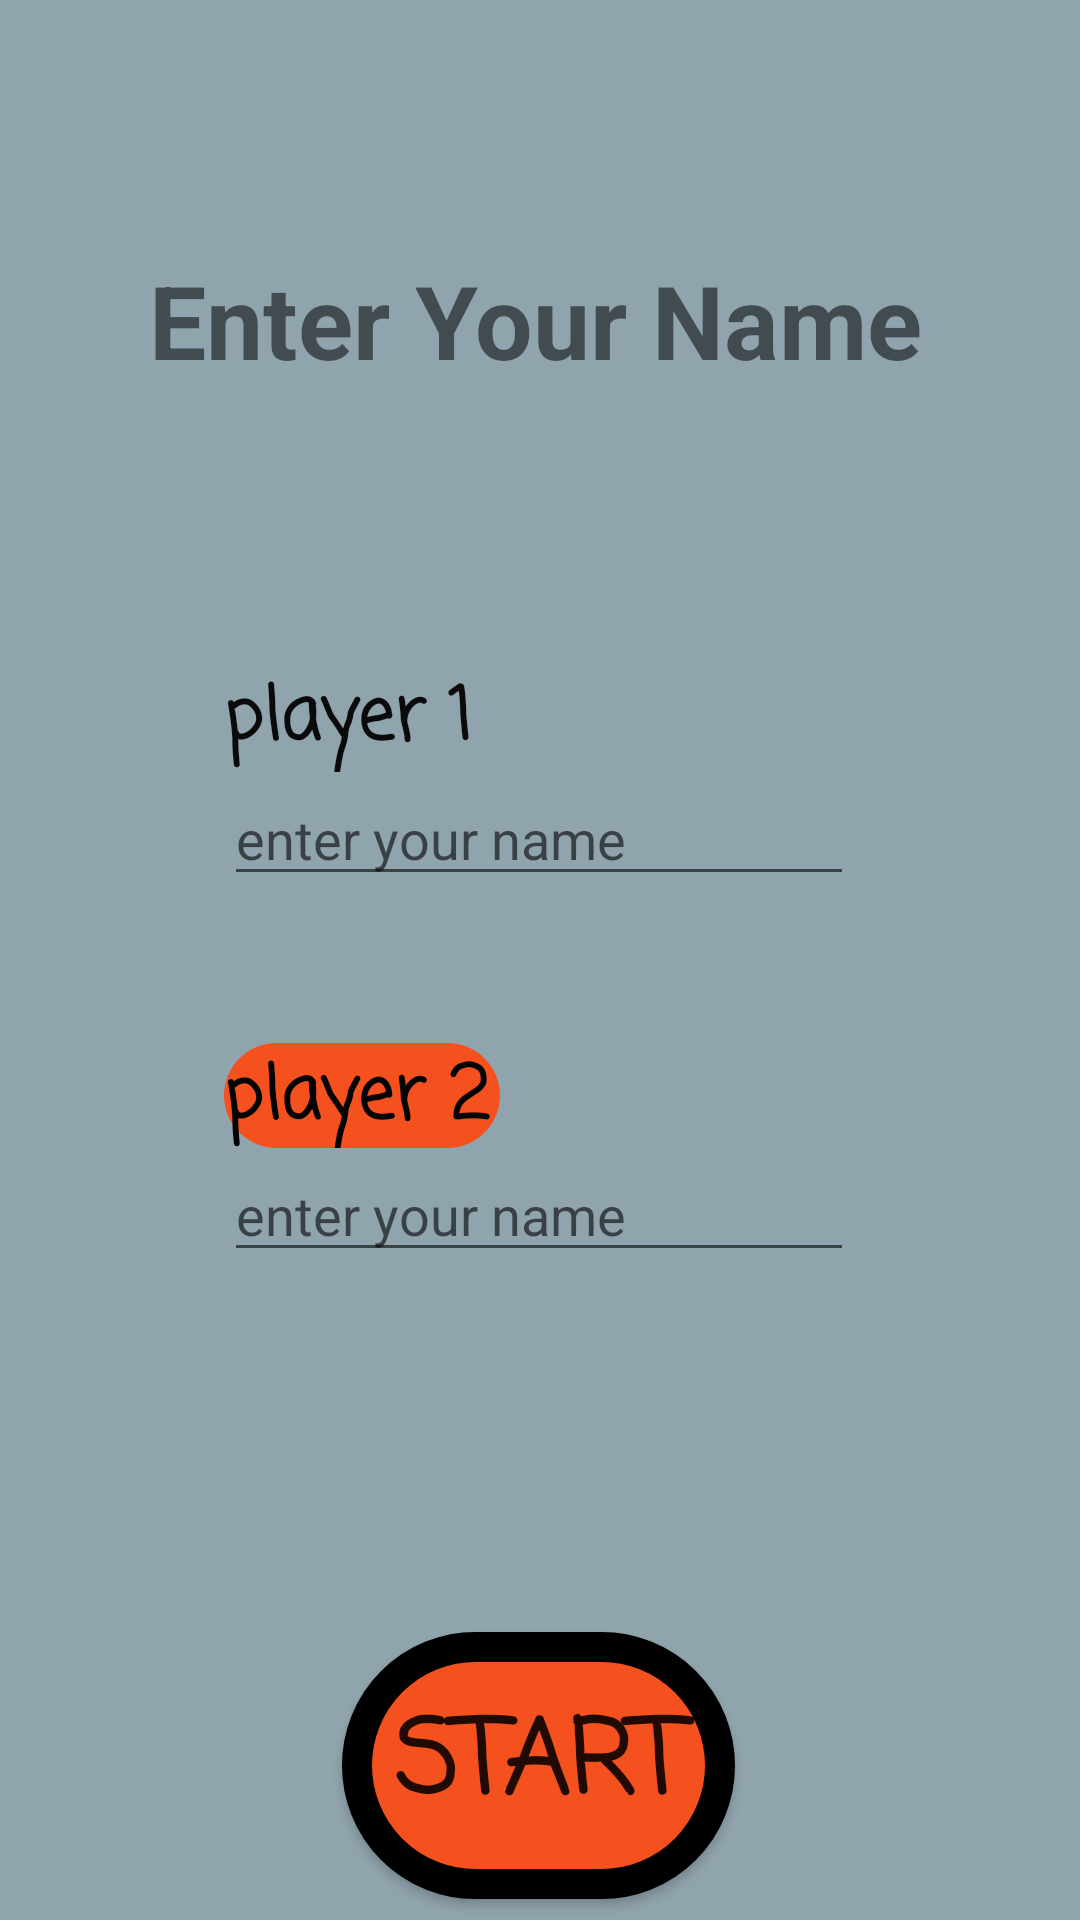

Here is an Android app screen rendered from its layout file. Give the layout XML and the strings, colors and styles it references.
<!-- AndroidManifest.xml: application theme Theme.TTT -->
<!-- res/layout/player_setup.xml -->
<?xml version="1.0" encoding="utf-8"?>
<androidx.constraintlayout.widget.ConstraintLayout xmlns:android="http://schemas.android.com/apk/res/android"
    xmlns:app="http://schemas.android.com/apk/res-auto"
    xmlns:tools="http://schemas.android.com/tools"
    android:layout_width="match_parent"
    android:layout_height="match_parent"
    tools:context=".PlayerSetup"
    android:background="#90a4ae">

    <TextView
        android:id="@+id/textView2"
        android:layout_width="wrap_content"
        android:layout_height="wrap_content"
        android:layout_marginTop="84dp"
        android:text="@string/PlayerSetupTitle"
        android:textSize="34sp"
        android:textStyle="bold"
        app:layout_constraintEnd_toEndOf="parent"
        app:layout_constraintHorizontal_bias="0.484"
        app:layout_constraintStart_toStartOf="parent"
        app:layout_constraintTop_toTopOf="parent" />

    <TextView
        android:id="@+id/textView3"
        android:layout_width="96dp"
        android:layout_height="36dp"
        android:background="@drawable/p1"
        android:fontFamily="casual"
        android:text="@string/Label1"
        android:textColor="#0B0A0A"
        android:textSize="24sp"
        android:textStyle="bold"
        app:layout_constraintBottom_toTopOf="@+id/editTextText"
        app:layout_constraintStart_toStartOf="@+id/editTextText" />

    <TextView
        android:id="@+id/textView4"
        android:layout_width="92dp"
        android:layout_height="35dp"
        android:background="@drawable/p2"
        android:fontFamily="casual"
        android:text="@string/Label2"
        android:textColor="#040303"
        android:textSize="24sp"
        android:textStyle="bold"
        app:layout_constraintBottom_toTopOf="@+id/editTextText2"
        app:layout_constraintStart_toStartOf="@+id/editTextText2" />

    <EditText
        android:id="@+id/editTextText"
        android:layout_width="wrap_content"
        android:layout_height="wrap_content"
        android:layout_marginTop="128dp"
        android:ems="10"
        android:inputType="text"
        android:hint="@string/nameHint"
        app:layout_constraintEnd_toEndOf="parent"
        app:layout_constraintHorizontal_bias="0.497"
        app:layout_constraintStart_toStartOf="parent"
        app:layout_constraintTop_toBottomOf="@+id/textView2" />

    <EditText
        android:id="@+id/editTextText2"
        android:layout_width="wrap_content"
        android:layout_height="wrap_content"
        android:layout_marginTop="84dp"
        android:ems="10"
        android:inputType="text"
        android:hint="@string/nameHint"
        app:layout_constraintEnd_toEndOf="parent"
        app:layout_constraintHorizontal_bias="0.497"
        app:layout_constraintStart_toStartOf="parent"
        app:layout_constraintTop_toBottomOf="@+id/editTextText" />

    <Button
        android:id="@+id/button2"
        android:layout_width="131dp"
        android:layout_height="89dp"
        android:layout_marginTop="120dp"
        android:background="@drawable/rb"
        android:fontFamily="casual"
        android:onClick="submitButtonClick"
        android:text="@string/submitButton"
        android:textAppearance="@style/TextAppearance.AppCompat.Large"
        android:textSize="34sp"
        android:textStyle="bold"
        app:layout_constraintEnd_toEndOf="parent"
        app:layout_constraintHorizontal_bias="0.498"
        app:layout_constraintStart_toStartOf="parent"
        app:layout_constraintTop_toBottomOf="@+id/editTextText2" />
</androidx.constraintlayout.widget.ConstraintLayout>
<!-- resources referenced by this layout -->
<resources>
  <!-- drawable p2 (drawable) -->
  <?xml version="1.0" encoding="utf-8"?>
  <selector xmlns:android="http://schemas.android.com/apk/res/android">
      <item>
          <shape android:shape="rectangle">
              <solid android:color="#f4511e"/>
              <corners android:radius="100dp"/>
  
          </shape>
      </item>>
  </selector>
  <!-- drawable rb (drawable) -->
  <?xml version="1.0" encoding="utf-8"?>
  <selector xmlns:android="http://schemas.android.com/apk/res/android">
      <item>
          <shape android:shape="rectangle">
              <solid android:color="#f4511e"/>
              <corners android:radius="100dp"/>
              <stroke android:color="@color/black" android:width="10dp"/>
          </shape>
      </item>>
  </selector>
  <string name="Label1">player 1</string>
  <string name="Label2">player 2</string>
  <string name="PlayerSetupTitle">Enter Your Name</string>
  <string name="nameHint">enter your name</string>
  <string name="submitButton">START</string>
  <style name="Theme.TTT" parent="Base.Theme.TTT" />
  <style name="Base.Theme.TTT" parent="Theme.AppCompat.Light.NoActionBar">
          
          
      </style>
  <!-- not gathered from this repository: default colours our renderer supplied (Android Studio template values) -->
  <color name="black">#FF000000</color>
</resources>
